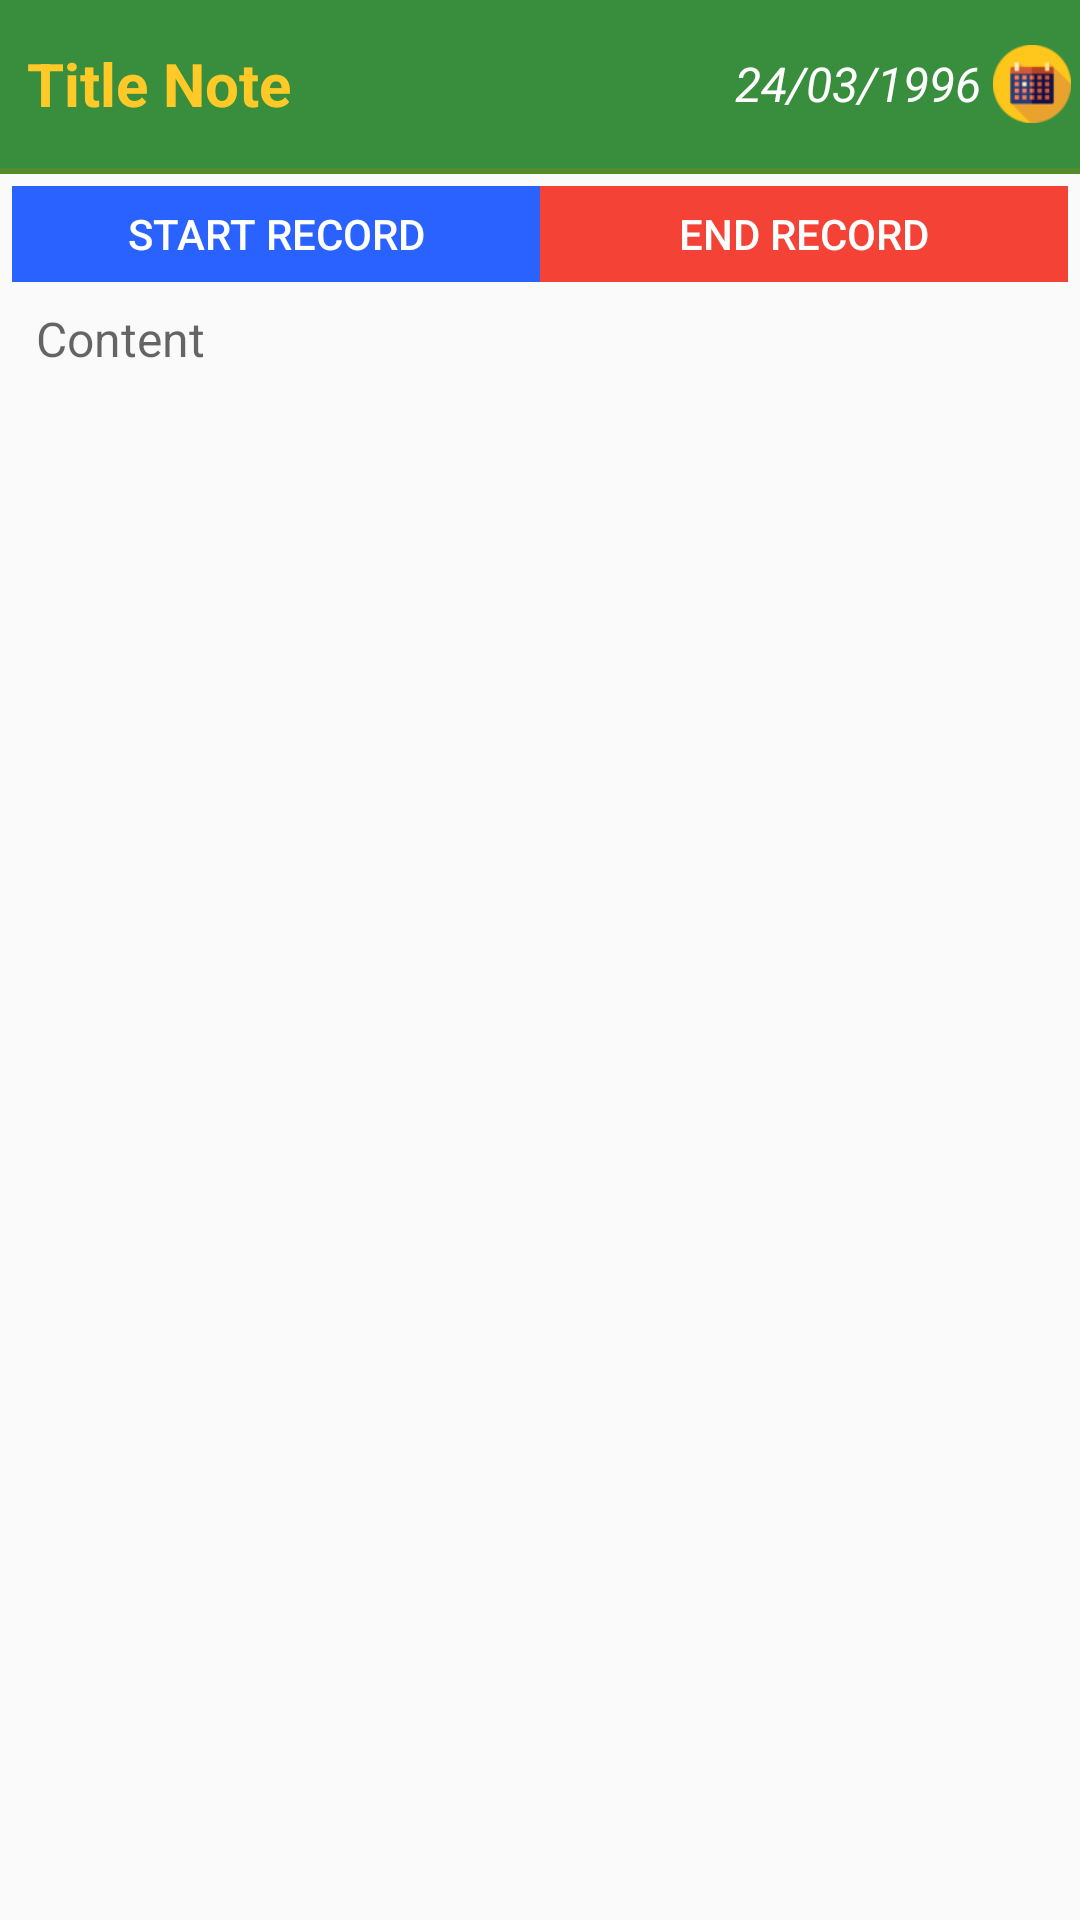

Layout XML and referenced resources for this Android screen:
<!-- AndroidManifest.xml: application theme AppTheme -->
<!-- res/layout/activity_content_note.xml -->
<?xml version="1.0" encoding="utf-8"?>
<RelativeLayout
    xmlns:android="http://schemas.android.com/apk/res/android"
    xmlns:tools="http://schemas.android.com/tools"
    android:id="@+id/rlt"
    android:layout_width="match_parent"
    android:layout_height="match_parent">

    <LinearLayout
        android:layout_width="match_parent"
        android:layout_height="match_parent"
        android:layout_alignParentTop="true"
        android:background="@drawable/bg_note1"
        android:orientation="vertical">

        <LinearLayout
            android:layout_width="match_parent"
            android:layout_height="56dp"
            android:background="#388E3C"
            android:orientation="horizontal">

            <EditText
                android:id="@+id/cn_tittle"
                android:layout_width="0dp"
                android:layout_height="match_parent"
                android:layout_marginLeft="8dp"
                android:layout_weight="10"
                android:background="@android:color/transparent"
                android:hint="@string/title_note"
                android:padding="1dp"
                android:textColor="#FFCA28"
                android:textColorHint="#FFCA28"
                android:textSize="@dimen/cn_txtTitle1"
                android:textStyle="bold" />

            />

            <TextView
                android:id="@+id/cn_datetime"
                android:layout_width="0dp"
                android:layout_height="wrap_content"
                android:layout_gravity="center"
                android:layout_weight="4"
                android:gravity="right"
                android:padding="1dp"
                android:text="24/03/1996"
                android:textColor="#fff"
                android:textSize="@dimen/cn_txtTitle"
                android:textStyle="italic" />

            <ImageButton
                android:id="@+id/btn_date_time"
                android:layout_width="@dimen/cn_bg1"
                android:layout_height="@dimen/cn_bg1"
                android:layout_gravity="center"
                android:background="#388E3C"
                android:padding="3dp"
                android:scaleType="fitXY"
                android:src="@drawable/ic_datetimepicker" />
        </LinearLayout>

        <View
            android:layout_width="match_parent"
            android:layout_height="2dp"
            android:background="#558B2F"></View>

        <ScrollView
            android:scrollbars="vertical"
            android:layout_width="match_parent"
            android:layout_height="wrap_content">
            <LinearLayout
                android:layout_width="match_parent"
                android:layout_height="match_parent"
                android:orientation="vertical"

                android:padding="@dimen/cn_padding_content">

                <LinearLayout
                    android:id="@+id/ll_record1"
                    android:layout_width="match_parent"
                    android:orientation="horizontal"
                    android:paddingBottom="8dp"
                    android:layout_height="wrap_content">
                    <Button
                        android:id="@+id/btn_start_record"
                        android:layout_width="0dp"
                        android:layout_height="@dimen/cn_bg1"
                        android:layout_weight="1"
                        android:text="@string/start_record"
                        android:textColor="#fff"
                        android:background="#2962FF"/>
                    <Button
                        android:id="@+id/btn_end_record"
                        android:layout_width="0dp"
                        android:layout_height="@dimen/cn_bg1"
                        android:layout_weight="1"
                        android:text="@string/end_record"
                        android:textColor="#fff"
                        android:background="#F44336"/>
                </LinearLayout>
                <android.support.v7.widget.RecyclerView
                    android:id="@+id/rcv_item"
                    android:layout_width="match_parent"
                    android:layout_height="wrap_content">

                </android.support.v7.widget.RecyclerView>

                <android.support.v7.widget.RecyclerView
                    android:id="@+id/rcv_image"
                    android:layout_width="match_parent"
                    android:layout_height="wrap_content">

                </android.support.v7.widget.RecyclerView>



                <EditText
                    android:id="@+id/cn_content"

                    android:layout_width="match_parent"
                    android:layout_height="@dimen/cn_edtsize"
                    android:layout_gravity="top"
                    android:layout_marginLeft="8dp"
                    android:background="@android:color/transparent"
                    android:gravity="top"
                    android:hint="@string/content"
                    android:textColor="#000"
                    android:textSize="@dimen/cn_txtTitle" />

            </LinearLayout>
        </ScrollView>


    </LinearLayout>


</RelativeLayout>
<!-- resources referenced by this layout -->
<resources>
  <dimen name="cn_bg1">32dp</dimen>
  <dimen name="cn_edtsize">220dp</dimen>
  <dimen name="cn_padding_content">4dp</dimen>
  <dimen name="cn_txtTitle">16dp</dimen>
  <dimen name="cn_txtTitle1">20dp</dimen>
  <!-- drawable ic_datetimepicker: png bitmap (drawable, 3968 bytes) -->
  <string name="content">Content</string>
  <string name="end_record">End Record</string>
  <string name="start_record">Start Record</string>
  <string name="title_note">Title Note</string>
  <style name="AppTheme" parent="Theme.AppCompat.Light.DarkActionBar">
          
          <item name="colorPrimary">@color/colorPrimary</item>
          <item name="colorPrimaryDark">@color/colorPrimaryDark</item>
          <item name="colorAccent">@color/colorAccent</item>
      </style>
  <color name="colorPrimary">#558B2F</color>
  <color name="colorPrimaryDark">#1B5E20</color>
  <color name="colorAccent">#CDDC39</color>
</resources>
